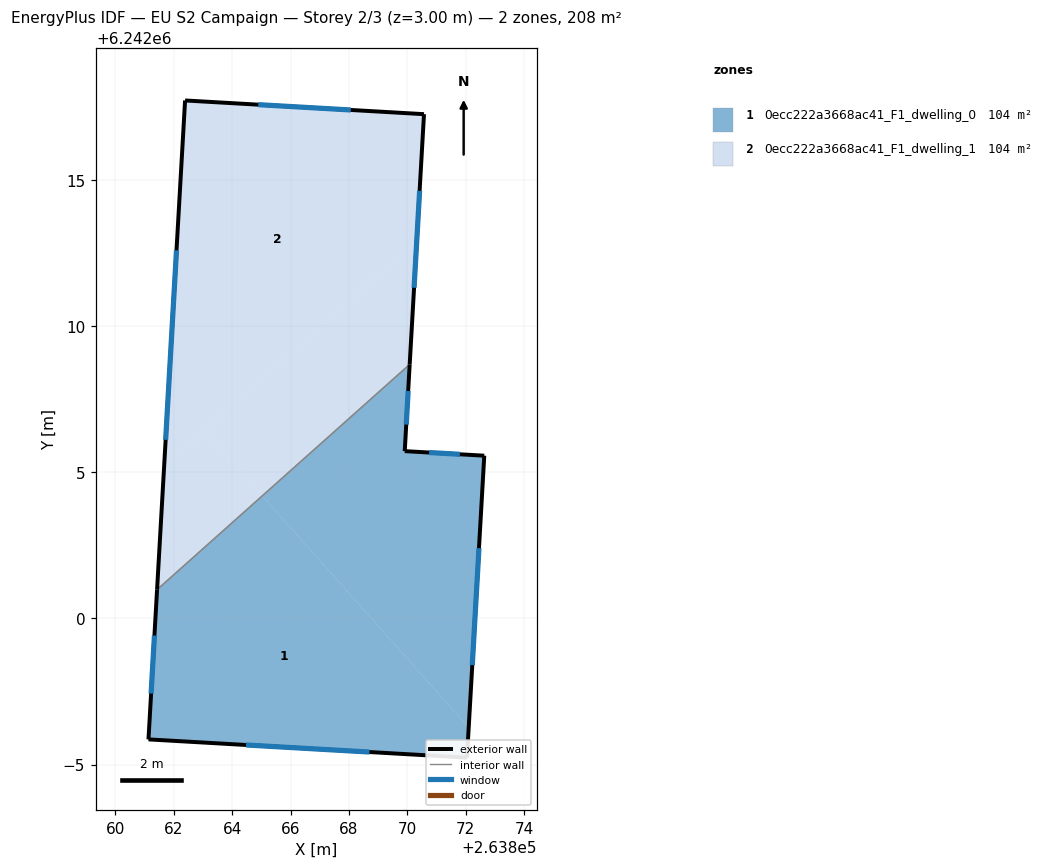
=== STOREY PLAN SPEC (per zone: floor XY polygon, exterior-wall plan segments, windows/doors) ===
zone 1: 0ecc222a3668ac41_F1_dwelling_0  (103.8 m²)
  floor: (263865.03, 6242004.19) (263872.10, 6241996.27) (263872.04, 6241995.24) (263861.14, 6241995.86) (263861.43, 6242000.99)
  floor: (263870.08, 6242008.69) (263869.91, 6242005.73) (263872.63, 6242005.57) (263872.10, 6241996.27) (263865.03, 6242004.19)
  exterior wall: (263869.91, 6242005.73) – (263870.08, 6242008.70)  [3.0 m]
    window: (263869.96, 6242006.64) – (263870.03, 6242007.79)  [1.3 m²]
  exterior wall: (263872.63, 6242005.57) – (263869.91, 6242005.73)  [2.7 m]
    window: (263871.80, 6242005.62) – (263870.74, 6242005.68)  [1.2 m²]
  exterior wall: (263872.04, 6241995.24) – (263872.63, 6242005.57)  [10.4 m]
    window: (263872.22, 6241998.40) – (263872.45, 6242002.41)  [4.7 m²]
  exterior wall: (263861.14, 6241995.86) – (263872.04, 6241995.24)  [10.9 m]
    window: (263864.48, 6241995.67) – (263868.70, 6241995.43)  [4.9 m²]
  exterior wall: (263861.43, 6242000.99) – (263861.14, 6241995.86)  [5.1 m]
    window: (263861.34, 6241999.42) – (263861.23, 6241997.43)  [2.3 m²]
  interior walls: 1
zone 2: 0ecc222a3668ac41_F1_dwelling_1  (103.8 m²)
  floor: (263870.32, 6242012.91) (263870.08, 6242008.69) (263865.03, 6242004.19) (263863.04, 6242006.42)
  floor: (263870.57, 6242017.26) (263870.32, 6242012.91) (263861.67, 6242005.20) (263862.39, 6242017.73)
  floor: (263863.04, 6242006.42) (263865.03, 6242004.19) (263861.43, 6242000.99) (263861.67, 6242005.20)
  exterior wall: (263862.39, 6242017.73) – (263861.43, 6242000.99)  [16.8 m]
    window: (263862.10, 6242012.60) – (263861.73, 6242006.11)  [7.6 m²]
  exterior wall: (263870.57, 6242017.26) – (263862.39, 6242017.73)  [8.2 m]
    window: (263868.06, 6242017.40) – (263864.90, 6242017.59)  [3.7 m²]
  exterior wall: (263870.08, 6242008.70) – (263870.57, 6242017.26)  [8.6 m]
    window: (263870.23, 6242011.32) – (263870.42, 6242014.64)  [3.9 m²]
  interior walls: 1

=== DERIVED (storey summary) ===
Building: EU S2 Campaign
Storey: 2 of 3  (floor level z = 3.00 m)
Storey gross floor area: 207.7 m²
Zones on this storey: 2
  - 0ecc222a3668ac41_F1_dwelling_0: floor 103.8 m²; exterior wall 32.1 m (96.3 m²); 5 window(s) 14.5 m²; WWR 15.0%
  - 0ecc222a3668ac41_F1_dwelling_1: floor 103.8 m²; exterior wall 33.5 m (100.6 m²); 3 window(s) 15.1 m²; WWR 15.0%
Zone adjacency (shared interzone walls):
  - 0ecc222a3668ac41_F1_dwelling_0 ↔ 0ecc222a3668ac41_F1_dwelling_1